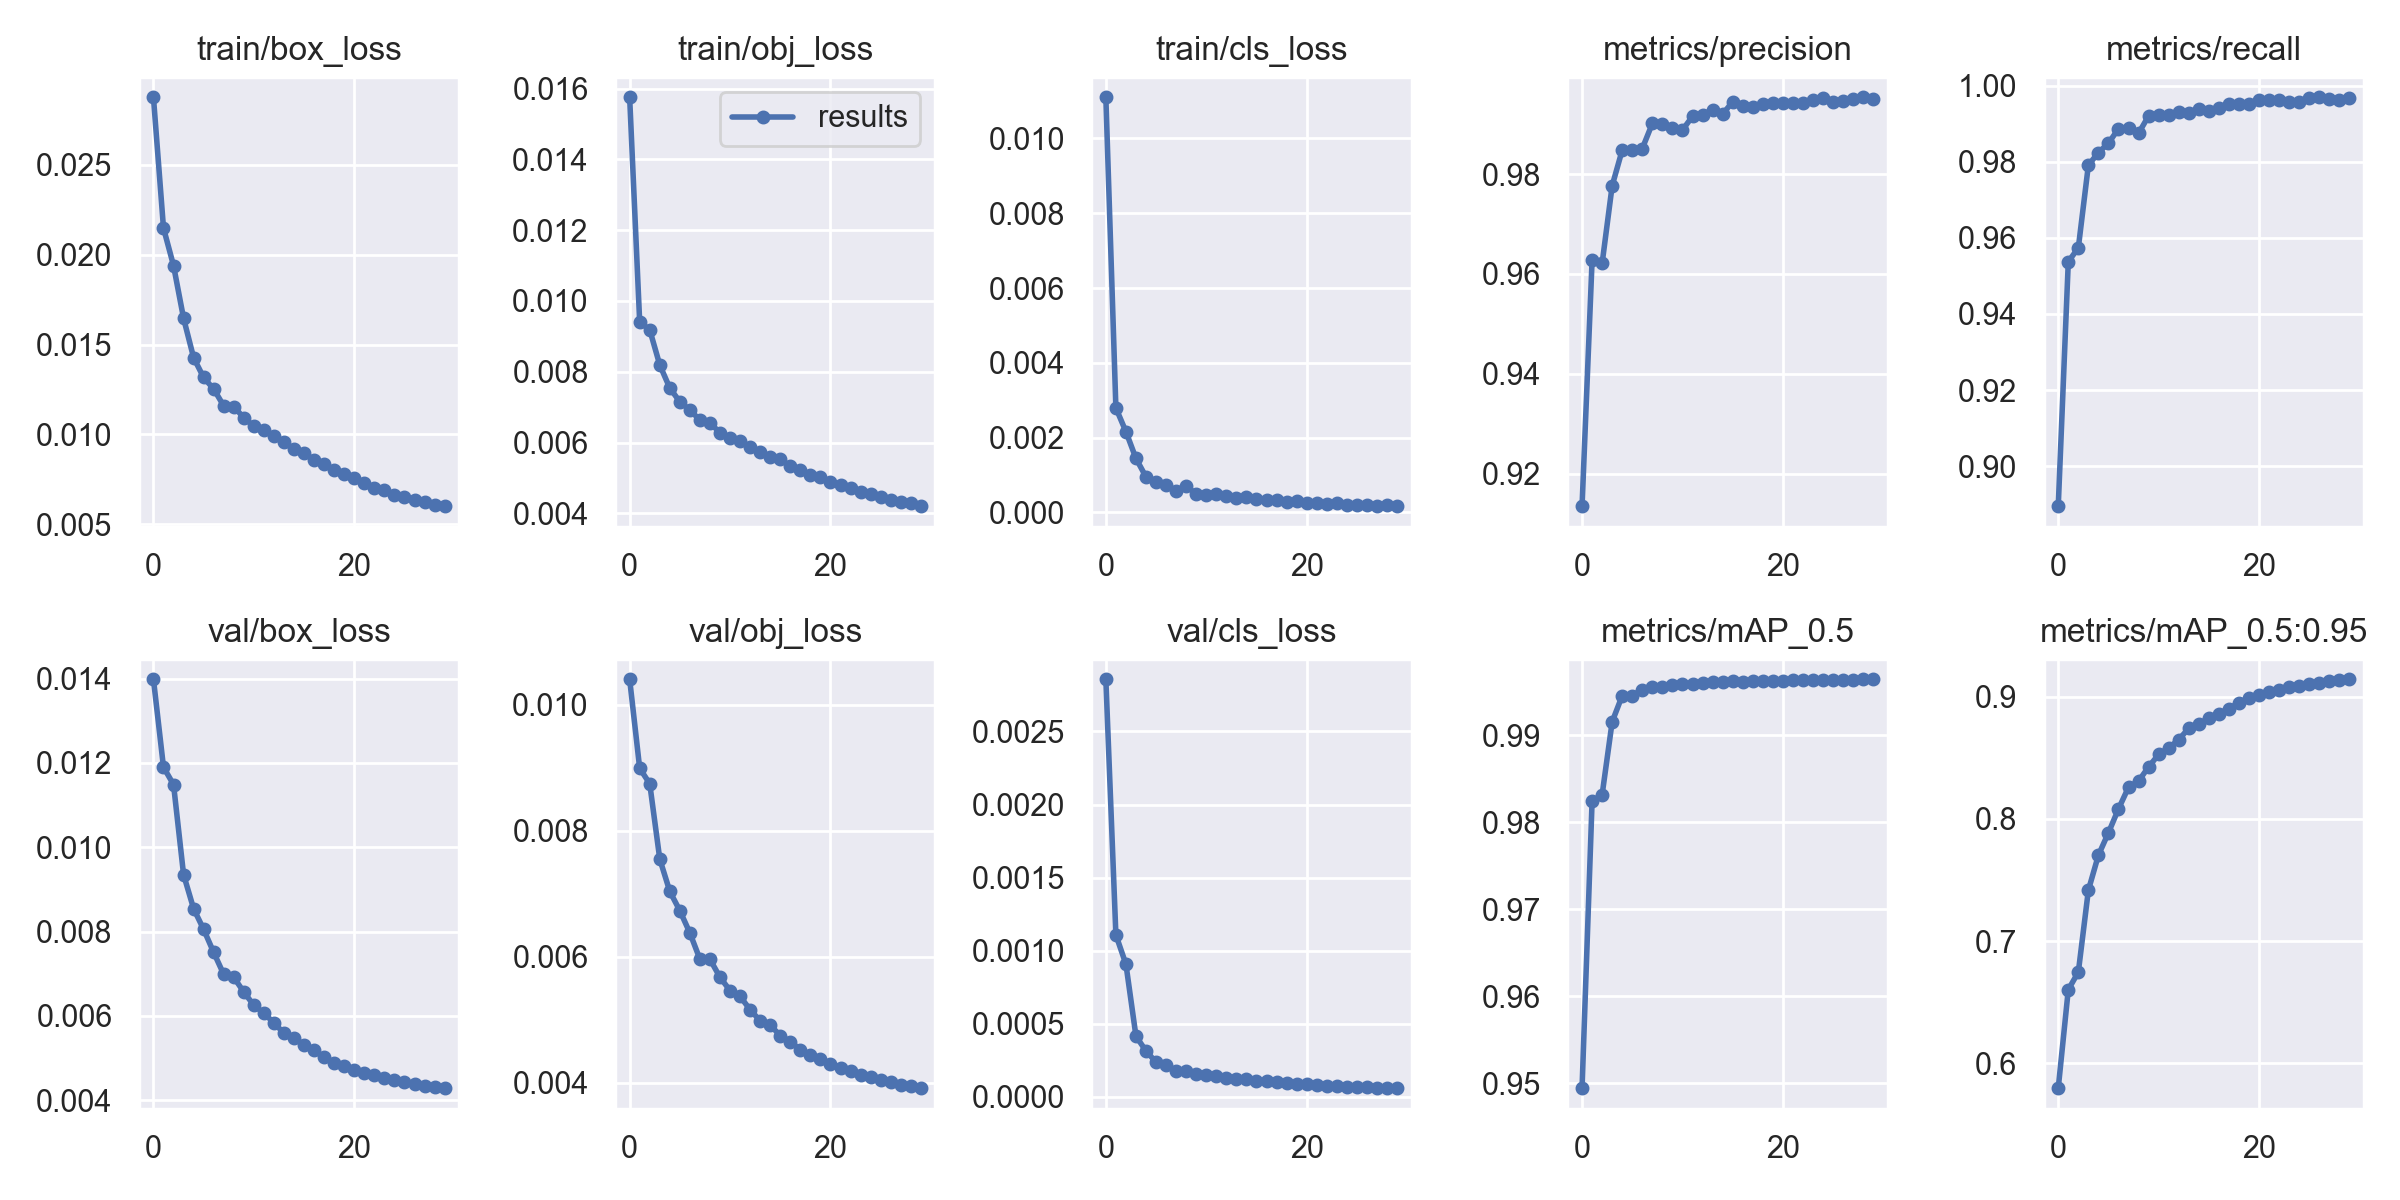

The table this chart was drawn from, first rows:
epoch, train/box_loss, train/obj_loss, train/cls_loss, metrics/precision, metrics/recall, metrics/mAP_0.5, metrics/mAP_0.5:0.95, val/box_loss, val/obj_loss, val/cls_loss, x/lr0, x/lr1, x/lr2
0, 0.02875, 0.01575, 0.0111, 0.9135, 0.8895, 0.9494, 0.5797, 0.01398, 0.0104, 0.002857, 0.003333, 0.003333, 0.07001
1, 0.02148, 0.009406, 0.002793, 0.9627, 0.9537, 0.9824, 0.6603, 0.0119, 0.008991, 0.001108, 0.006651, 0.006651, 0.03999
2, 0.01939, 0.009187, 0.00216, 0.9621, 0.9574, 0.9832, 0.6747, 0.01149, 0.008747, 0.0009072, 0.009912, 0.009912, 0.009919
3, 0.01646, 0.008193, 0.001442, 0.9777, 0.9791, 0.9916, 0.7417, 0.009351, 0.007551, 0.0004145, 0.009804, 0.009804, 0.009804
4, 0.01427, 0.007541, 0.0009495, 0.9848, 0.9825, 0.9946, 0.7704, 0.008542, 0.007037, 0.0003136, 0.009804, 0.009804, 0.009804
5, 0.01317, 0.007154, 0.000819, 0.9848, 0.9849, 0.9946, 0.7887, 0.008051, 0.006731, 0.0002371, 0.009654, 0.009654, 0.009654
6, 0.01253, 0.006922, 0.0007301, 0.9851, 0.9887, 0.9953, 0.8082, 0.007504, 0.006378, 0.0002154, 0.009464, 0.009464, 0.009464
7, 0.01159, 0.006636, 0.0005842, 0.9901, 0.9889, 0.9956, 0.826, 0.006984, 0.005961, 0.0001772, 0.009236, 0.009236, 0.009236
8, 0.01155, 0.006558, 0.0007113, 0.9899, 0.9875, 0.9956, 0.831, 0.006914, 0.00596, 0.0001731, 0.008973, 0.008973, 0.008973
9, 0.01093, 0.006277, 0.0004864, 0.9891, 0.9921, 0.9958, 0.8426, 0.006566, 0.005674, 0.0001533, 0.008677, 0.008677, 0.008677
10, 0.01047, 0.006124, 0.00047, 0.9888, 0.9924, 0.9959, 0.8528, 0.006252, 0.005463, 0.0001501, 0.008351, 0.008351, 0.008351
11, 0.01025, 0.006047, 0.0004841, 0.9916, 0.9923, 0.996, 0.8582, 0.006064, 0.005371, 0.0001423, 0.008, 0.008, 0.008
12, 0.009916, 0.005868, 0.0004289, 0.9919, 0.9931, 0.996, 0.8649, 0.005832, 0.00516, 0.0001261, 0.007627, 0.007627, 0.007627
13, 0.009556, 0.005737, 0.0003931, 0.9929, 0.9929, 0.9961, 0.8743, 0.005589, 0.004983, 0.0001206, 0.007236, 0.007236, 0.007236
14, 0.009194, 0.005582, 0.0004141, 0.992, 0.9939, 0.9961, 0.8774, 0.005484, 0.004914, 0.0001194, 0.006832, 0.006832, 0.006832
15, 0.008959, 0.005526, 0.000349, 0.9945, 0.9933, 0.9962, 0.8828, 0.005304, 0.00475, 0.0001081, 0.006418, 0.006418, 0.006418
16, 0.008589, 0.00534, 0.0003423, 0.9937, 0.9941, 0.9962, 0.8863, 0.00518, 0.00465, 0.0001051, 0.006, 0.006, 0.006
17, 0.008356, 0.005224, 0.0003414, 0.9935, 0.9951, 0.9962, 0.8903, 0.005016, 0.004527, 9.9671e-05, 0.005582, 0.005582, 0.005582
18, 0.008026, 0.005083, 0.0002835, 0.994, 0.9953, 0.9962, 0.8952, 0.00489, 0.004437, 9.4458e-05, 0.005168, 0.005168, 0.005168
19, 0.007808, 0.005033, 0.0002931, 0.9942, 0.9953, 0.9963, 0.8987, 0.004809, 0.00437, 8.9764e-05, 0.004764, 0.004764, 0.004764
20, 0.007584, 0.004894, 0.0002514, 0.9941, 0.9962, 0.9963, 0.9015, 0.004722, 0.004298, 8.4953e-05, 0.004373, 0.004373, 0.004373
21, 0.007289, 0.004809, 0.0002647, 0.9943, 0.9963, 0.9963, 0.9039, 0.004654, 0.004238, 8.044e-05, 0.004, 0.004, 0.004
22, 0.007019, 0.004709, 0.0002218, 0.9942, 0.9963, 0.9963, 0.9056, 0.00459, 0.004183, 7.6404e-05, 0.003649, 0.003649, 0.003649
23, 0.006897, 0.004604, 0.0002494, 0.9949, 0.9958, 0.9964, 0.9081, 0.004529, 0.004129, 7.3298e-05, 0.003324, 0.003324, 0.003324
24, 0.006647, 0.004548, 0.0002063, 0.9952, 0.9959, 0.9964, 0.9089, 0.004475, 0.004086, 7.0116e-05, 0.003027, 0.003027, 0.003027
25, 0.006532, 0.004456, 0.0001934, 0.9945, 0.9969, 0.9964, 0.9105, 0.004429, 0.004047, 6.7475e-05, 0.002764, 0.002764, 0.002764
26, 0.006362, 0.004389, 0.0002067, 0.9945, 0.997, 0.9964, 0.9114, 0.004386, 0.004008, 6.5268e-05, 0.002536, 0.002536, 0.002536
27, 0.006232, 0.004316, 0.0001668, 0.9951, 0.9965, 0.9964, 0.913, 0.004346, 0.003973, 6.2846e-05, 0.002346, 0.002346, 0.002346
28, 0.006067, 0.004291, 0.0001993, 0.9954, 0.9964, 0.9964, 0.9136, 0.004316, 0.003942, 6.0666e-05, 0.002196, 0.002196, 0.002196
29, 0.006012, 0.004206, 0.0001751, 0.995, 0.9967, 0.9965, 0.9143, 0.004285, 0.003915, 5.9e-05, 0.002087, 0.002087, 0.002087
